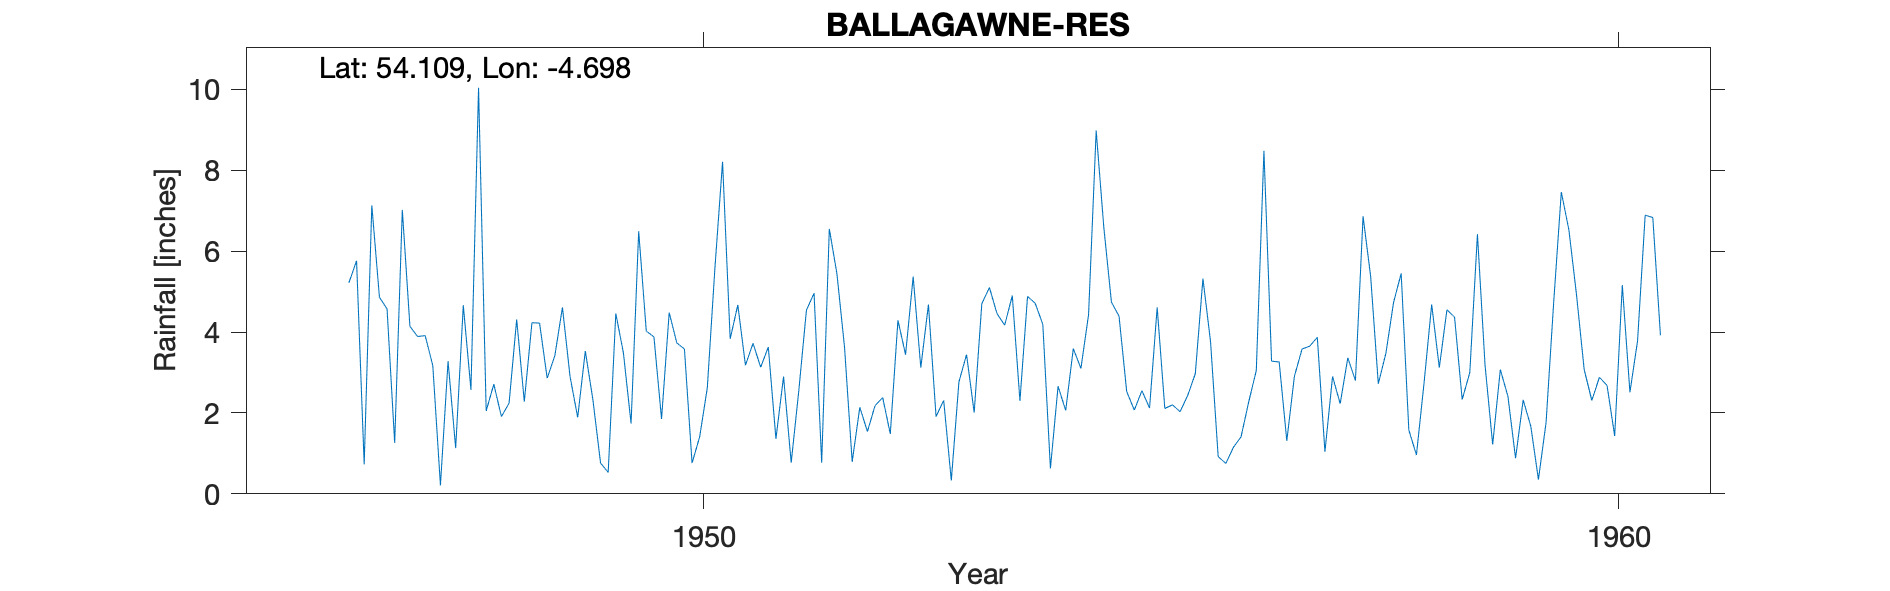

Data behind this chart, as committed beside it:
BALLAGAWNE RESERVOIR, , , , , , , , , , , , , , , , , , , , 
Grid ref, SC237715, Long, -4.698, Lat, 54.11, Elevation, 365, ft, , , , , , , , , , , , 
Station no, 4414/5, , , , , , , , , , , , , , , , , , , 
, 1941, 1942, 1943, 1944, 1945, 1946, 1947, 1948, 1949, 1950, 1951, 1952, 1953, 1954, 1955, 1956, 1957, 1958, 1959, 1960
January, , , , , , , 4.57, 10.04, 2.9, 1.85, 3.72, 3.62, 1.91, 4.88, 4.39, 3.76, 3.58, 4.73, 3.18, 4.91
February, , , , , , , 1.26, 2.05, 1.89, 4.48, 3.13, 0.79, 2.31, 4.71, 2.53, 0.92, 3.65, 5.45, 1.22, 3.07
March, , , , , , , 7.02, 2.71, 3.53, 3.73, 3.63, 2.14, 0.33, 4.19, 2.07, 0.75, 3.87, 1.58, 3.07, 2.31
April, , , , , , , 4.14, 1.91, 2.32, 3.58, 1.36, 1.54, 2.77, 0.63, 2.55, 1.15, 1.04, 0.96, 2.41, 2.88
May, , , , , , , 3.89, 2.24, 0.76, 0.76, 2.9, 2.18, 3.44, 2.66, 2.12, 1.41, 2.9, 2.74, 0.88, 2.68
June, , , , , , , 3.91, 4.31, 0.53, 1.41, 0.77, 2.38, 2.01, 2.06, 4.61, 2.27, 2.23, 4.68, 2.32, 1.43
July, , , , , , , 3.17, 2.28, 4.46, 2.62, 2.55, 1.48, 4.7, 3.59, 2.11, 3.05, 3.36, 3.12, 1.67, 5.16
August, , , , , , 5.22, 0.21, 4.23, 3.48, 5.59, 4.54, 4.29, 5.1, 3.1, 2.2, 8.48, 2.8, 4.55, 0.35, 2.51
September, , , , , , 5.76, 3.28, 4.22, 1.74, 8.21, 4.96, 3.44, 4.45, 4.43, 2.03, 3.28, 6.86, 4.37, 1.76, 3.78
October, , , , , , 0.73, 1.13, 2.86, 6.49, 3.83, 0.77, 5.37, 4.17, 8.98, 2.43, 3.26, 5.37, 2.33, 4.73, 6.89
November, , , , , , 7.13, 4.66, 3.41, 4.02, 4.67, 6.55, 3.12, 4.9, 6.59, 2.97, 1.31, 2.72, 3, 7.46, 6.83
December, , , , , , 4.86, 2.57, 4.61, 3.88, 3.18, 5.44, 4.68, 2.3, 4.74, 5.32, 2.91, 3.48, 6.42, 6.52, 3.92
Total, , , , , , , 39.81, 44.87, 36, 43.91, 40.32, 35.03, 38.39, 50.56, 35.33, 32.55, 41.86, 43.93, 35.57, 46.37
1946 100s transcribed so removed, , , , , , , , , , , , , , , , , , , , 
1949 Nov 4.02, , , , , , , , , , , , , , , , , , , , 
Station number mistranscirbed as 44414/5…, , , , , , , , , , , , , , , , , , , , 
